Labelled photos from "RockPaperScissorsMachineLearning", an image-classification folder in ThomasStuart/RockPaperScissorsMachineLearning. The possible labels are: paper, rock, scissors.

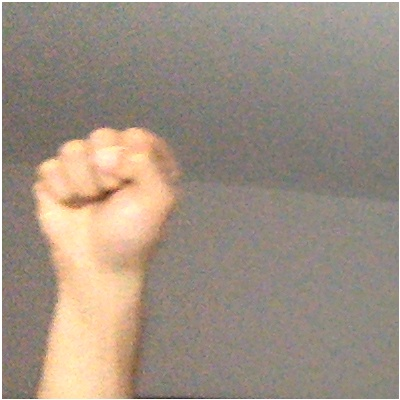
Label: rock

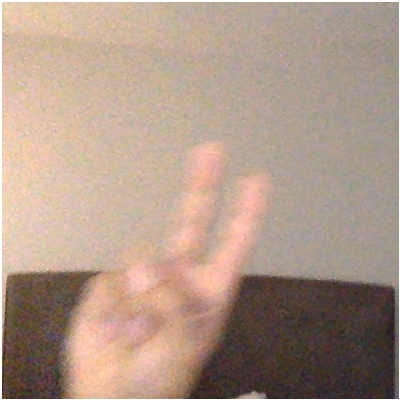
Label: scissors

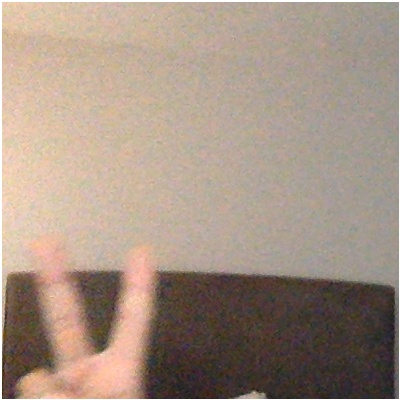
Label: scissors

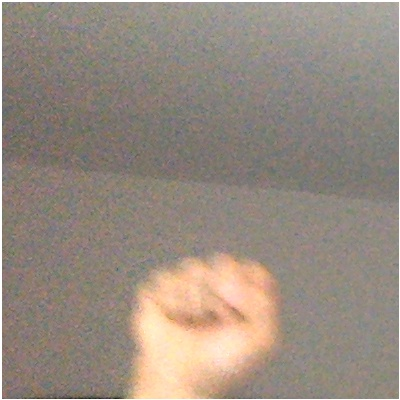
Label: rock

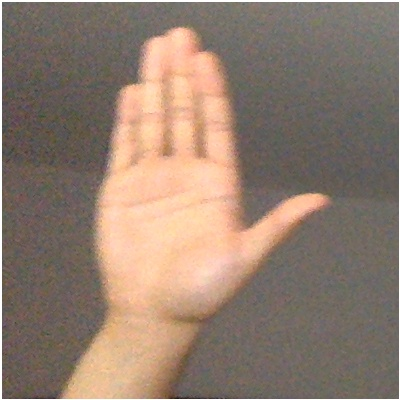
Label: paper

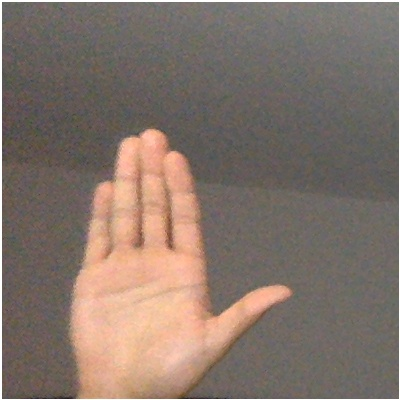
Label: paper
